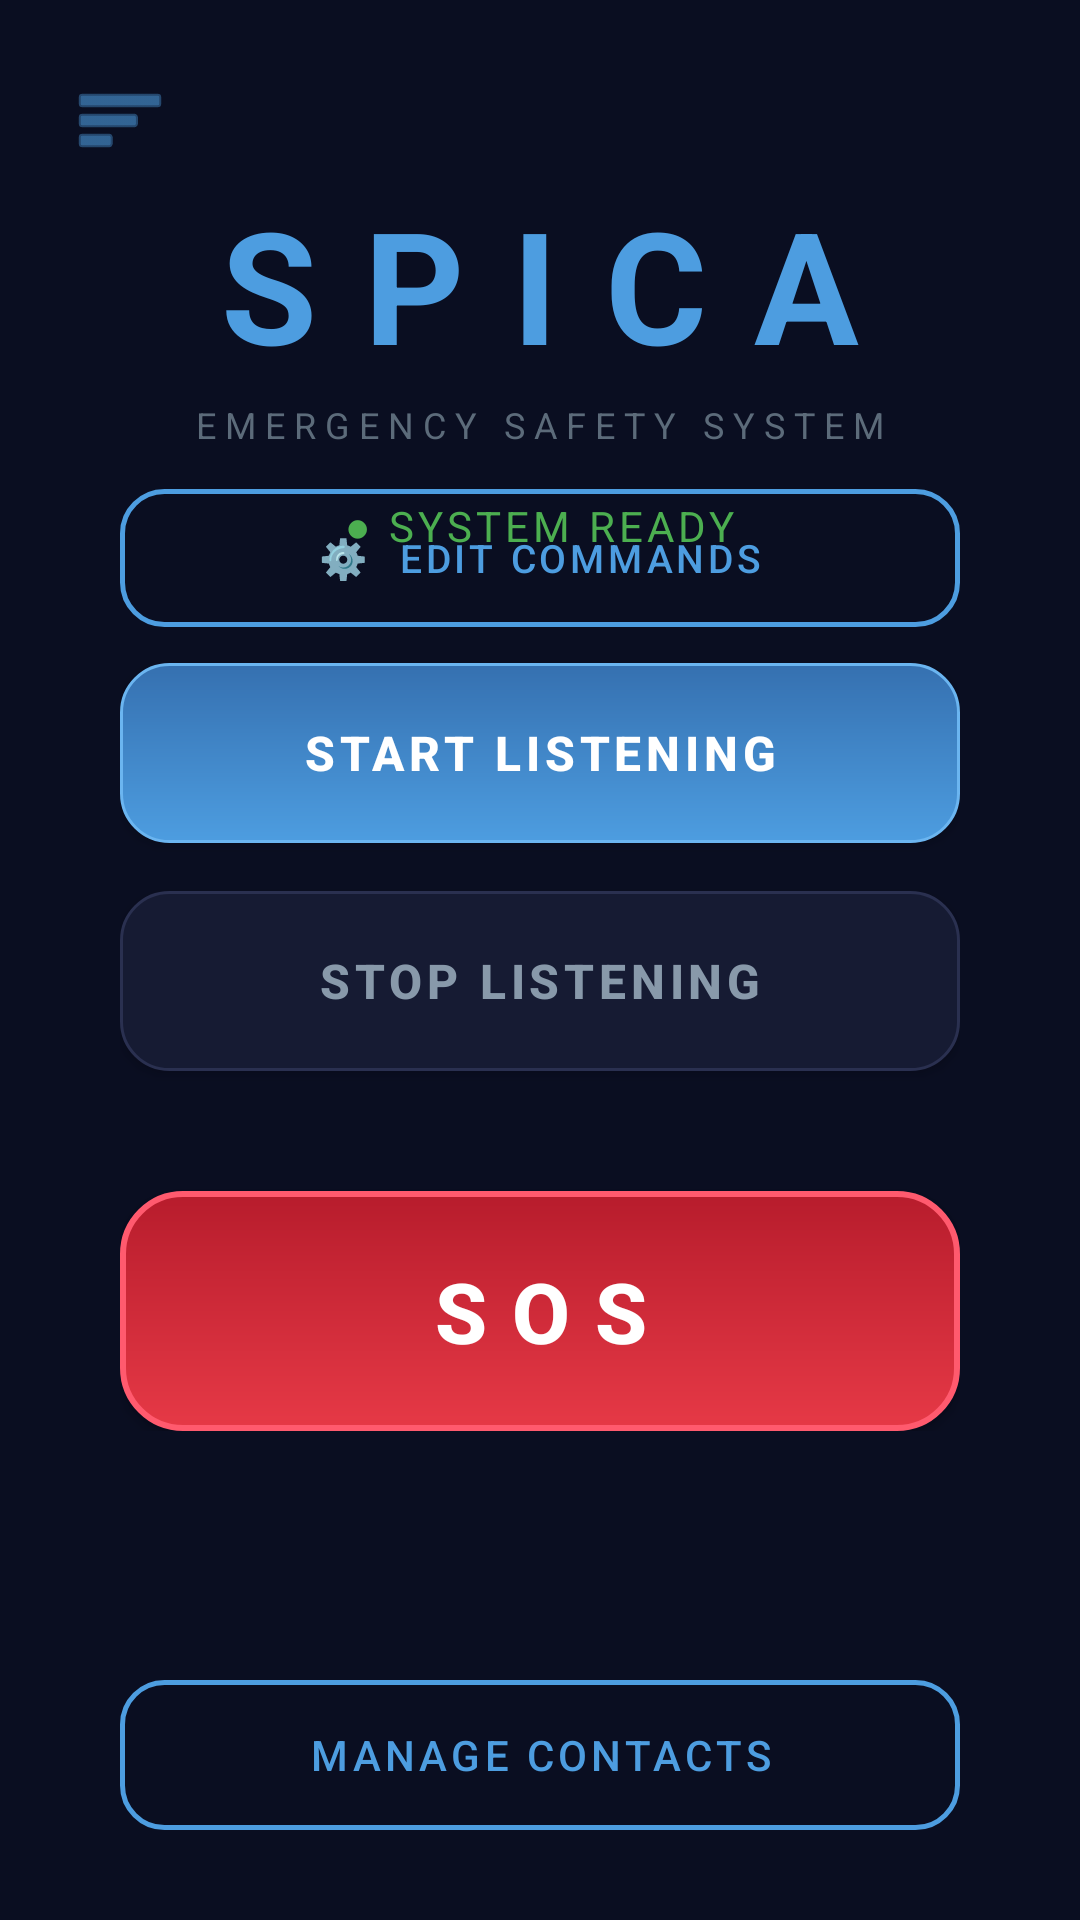

Android layout source for this screen:
<!-- AndroidManifest.xml: application theme Theme.SPICA -->
<!-- res/layout/activity_main.xml -->
<?xml version="1.0" encoding="utf-8"?>
<androidx.drawerlayout.widget.DrawerLayout
    xmlns:android="http://schemas.android.com/apk/res/android"
    xmlns:app="http://schemas.android.com/apk/res-auto"
    android:id="@+id/drawerLayout"
    android:layout_width="match_parent"
    android:layout_height="match_parent">

    <androidx.constraintlayout.widget.ConstraintLayout
        android:layout_width="match_parent"
        android:layout_height="match_parent"
        android:background="#0A0E21">

        <ImageButton
            android:id="@+id/menuBtn"
            android:layout_width="48dp"
            android:layout_height="48dp"
            android:src="@android:drawable/ic_menu_sort_by_size"
            android:background="?attr/selectableItemBackgroundBorderless"
            android:tint="#4D9DE0"
            android:layout_marginTop="16dp"
            android:layout_marginStart="16dp"
            app:layout_constraintTop_toTopOf="parent"
            app:layout_constraintStart_toStartOf="parent" />

        <TextView
            android:id="@+id/titleText"
            android:layout_width="wrap_content"
            android:layout_height="wrap_content"
            android:text="SPICA"
            android:textColor="#4D9DE0"
            android:textSize="52sp"
            android:textStyle="bold"
            android:letterSpacing="0.3"
            android:layout_marginTop="60dp"
            app:layout_constraintTop_toTopOf="parent"
            app:layout_constraintStart_toStartOf="parent"
            app:layout_constraintEnd_toEndOf="parent" />

        <TextView
            android:id="@+id/subtitleText"
            android:layout_width="wrap_content"
            android:layout_height="wrap_content"
            android:text="EMERGENCY SAFETY SYSTEM"
            android:textColor="#5C6B7A"
            android:textSize="12sp"
            android:letterSpacing="0.25"
            android:layout_marginTop="4dp"
            app:layout_constraintTop_toBottomOf="@id/titleText"
            app:layout_constraintStart_toStartOf="parent"
            app:layout_constraintEnd_toEndOf="parent" />

        <TextView
            android:id="@+id/statusText"
            android:layout_width="wrap_content"
            android:layout_height="wrap_content"
            android:text="● SYSTEM READY"
            android:textColor="#4CAF50"
            android:textSize="14sp"
            android:letterSpacing="0.1"
            android:layout_marginTop="16dp"
            app:layout_constraintTop_toBottomOf="@id/subtitleText"
            app:layout_constraintStart_toStartOf="parent"
            app:layout_constraintEnd_toEndOf="parent" />

        <LinearLayout
            android:layout_width="match_parent"
            android:layout_height="wrap_content"
            android:orientation="vertical"
            android:gravity="center"
            android:paddingStart="40dp"
            android:paddingEnd="40dp"
            app:layout_constraintTop_toTopOf="parent"
            app:layout_constraintBottom_toBottomOf="parent"
            app:layout_constraintStart_toStartOf="parent"
            app:layout_constraintEnd_toEndOf="parent">
            
            <Button
                android:id="@+id/commandsBtn"
                android:layout_width="match_parent"
                android:layout_height="46dp"
                android:text="⚙️  EDIT COMMANDS"
                android:textColor="#4D9DE0"
                android:textSize="13sp"
                android:letterSpacing="0.1"
                android:background="@drawable/btn_outline"
                android:layout_marginBottom="12dp" />
            
            <Button
                android:id="@+id/startListeningBtn"
                android:layout_width="match_parent"
                android:layout_height="60dp"
                android:text="START LISTENING"
                android:textColor="#FFFFFF"
                android:textSize="16sp"
                android:textStyle="bold"
                android:letterSpacing="0.1"
                android:background="@drawable/btn_primary"
                android:layout_marginBottom="16dp" />

            <Button
                android:id="@+id/stopListeningBtn"
                android:layout_width="match_parent"
                android:layout_height="60dp"
                android:text="STOP LISTENING"
                android:textColor="#8899AA"
                android:textSize="16sp"
                android:textStyle="bold"
                android:letterSpacing="0.1"
                android:background="@drawable/btn_secondary"
                android:layout_marginBottom="40dp" />

            <Button
                android:id="@+id/sosBtn"
                android:layout_width="match_parent"
                android:layout_height="80dp"
                android:text="SOS"
                android:textColor="#FFFFFF"
                android:textSize="28sp"
                android:textStyle="bold"
                android:letterSpacing="0.3"
                android:background="@drawable/btn_sos" />

        </LinearLayout>

        <Button
            android:id="@+id/contactsBtn"
            android:layout_width="match_parent"
            android:layout_height="50dp"
            android:text="MANAGE CONTACTS"
            android:textColor="#4D9DE0"
            android:textSize="14sp"
            android:letterSpacing="0.1"
            android:background="@drawable/btn_outline"
            android:layout_marginStart="40dp"
            android:layout_marginEnd="40dp"
            android:layout_marginBottom="30dp"
            app:layout_constraintBottom_toBottomOf="parent"
            app:layout_constraintStart_toStartOf="parent"
            app:layout_constraintEnd_toEndOf="parent" />

    </androidx.constraintlayout.widget.ConstraintLayout>

    <LinearLayout
        android:id="@+id/navDrawer"
        android:layout_width="280dp"
        android:layout_height="match_parent"
        android:layout_gravity="start"
        android:orientation="vertical"
        android:background="#0D1227">

        <LinearLayout
            android:layout_width="match_parent"
            android:layout_height="180dp"
            android:orientation="vertical"
            android:gravity="bottom"
            android:padding="24dp"
            android:background="#161B33">

            <ImageView
                android:id="@+id/profileImage"
                android:layout_width="64dp"
                android:layout_height="64dp"
                android:src="@android:drawable/ic_menu_myplaces"
                android:background="#4D9DE0"
                android:padding="12dp"
                android:layout_marginBottom="12dp" />

            <TextView
                android:id="@+id/drawerName"
                android:layout_width="wrap_content"
                android:layout_height="wrap_content"
                android:text="Tap to set name"
                android:textColor="#FFFFFF"
                android:textSize="18sp"
                android:textStyle="bold" />

            <TextView
                android:id="@+id/drawerPhone"
                android:layout_width="wrap_content"
                android:layout_height="wrap_content"
                android:text="No number set"
                android:textColor="#8899AA"
                android:textSize="13sp" />

        </LinearLayout>

        <TextView
            android:id="@+id/navAccount"
            android:layout_width="match_parent"
            android:layout_height="56dp"
            android:text="  👤  Account"
            android:textColor="#FFFFFF"
            android:textSize="16sp"
            android:gravity="center_vertical"
            android:paddingStart="24dp"
            android:background="?attr/selectableItemBackground" />

        <TextView
            android:id="@+id/navEditSms"
            android:layout_width="match_parent"
            android:layout_height="56dp"
            android:text="  ✉️  Edit Emergency SMS"
            android:textColor="#FFFFFF"
            android:textSize="16sp"
            android:gravity="center_vertical"
            android:paddingStart="24dp"
            android:background="?attr/selectableItemBackground" />

        <TextView
            android:id="@+id/navContacts"
            android:layout_width="match_parent"
            android:layout_height="56dp"
            android:text="  👥  Contacts"
            android:textColor="#FFFFFF"
            android:textSize="16sp"
            android:gravity="center_vertical"
            android:paddingStart="24dp"
            android:background="?attr/selectableItemBackground" />

        <TextView
            android:id="@+id/navAbout"
            android:layout_width="match_parent"
            android:layout_height="56dp"
            android:text="  ℹ️  About SPICA"
            android:textColor="#8899AA"
            android:textSize="16sp"
            android:gravity="center_vertical"
            android:paddingStart="24dp"
            android:background="?attr/selectableItemBackground" />

    </LinearLayout>

</androidx.drawerlayout.widget.DrawerLayout>
<!-- resources referenced by this layout -->
<resources>
  <!-- drawable btn_outline (drawable) -->
  <?xml version="1.0" encoding="utf-8"?>
  <shape xmlns:android="http://schemas.android.com/apk/res/android"
      android:shape="rectangle">
      <solid android:color="#00000000" />
      <corners android:radius="14dp" />
      <stroke android:width="1.5dp" android:color="#4D9DE0" />
  </shape>
  <!-- drawable btn_primary (drawable) -->
  <?xml version="1.0" encoding="utf-8"?>
  <shape xmlns:android="http://schemas.android.com/apk/res/android"
      android:shape="rectangle">
      <gradient
          android:startColor="#4D9DE0"
          android:endColor="#3570B0"
          android:angle="90" />
      <corners android:radius="16dp" />
      <stroke android:width="1dp" android:color="#6BB5F0" />
  </shape>
  <!-- drawable btn_secondary (drawable) -->
  <?xml version="1.0" encoding="utf-8"?>
  <shape xmlns:android="http://schemas.android.com/apk/res/android"
      android:shape="rectangle">
      <solid android:color="#161B33" />
      <corners android:radius="16dp" />
      <stroke android:width="1dp" android:color="#2A3050" />
  </shape>
  <!-- drawable btn_sos (drawable) -->
  <?xml version="1.0" encoding="utf-8"?>
  <shape xmlns:android="http://schemas.android.com/apk/res/android"
      android:shape="rectangle">
      <gradient
          android:startColor="#E63946"
          android:endColor="#B71C2C"
          android:angle="90" />
      <corners android:radius="20dp" />
      <stroke android:width="2dp" android:color="#FF5A6E" />
  </shape>
  <style name="Theme.SPICA" parent="Theme.MaterialComponents.DayNight.NoActionBar">
          <item name="colorPrimary">#4D9DE0</item>
          <item name="colorPrimaryVariant">#0A0E21</item>
          <item name="colorOnPrimary">#FFFFFF</item>
          <item name="colorSecondary">#4D9DE0</item>
          <item name="colorSecondaryVariant">#0A0E21</item>
          <item name="colorOnSecondary">#FFFFFF</item>
          <item name="android:statusBarColor">#0A0E21</item>
          <item name="android:windowBackground">#0A0E21</item>
      </style>
</resources>
